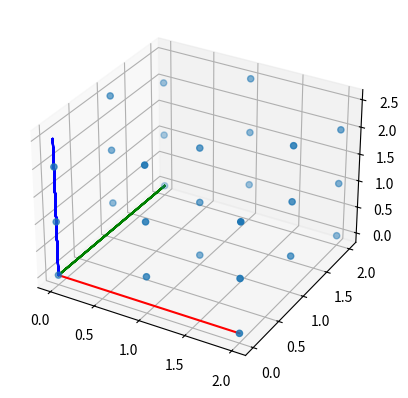

Here is the Python script that generated this plot:
import numpy as np
import matplotlib.pyplot as plt
from mpl_toolkits.mplot3d import Axes3D

def simple_cubic(density,n_particles):
    size = (n_particles / density)**(1/3.)
    number_side = (n_particles)**(1/3.)
    distance = size / number_side
    index_particle = 0
    position = np.zeros(3*n_particles)

    for i in range(int(number_side)):
        for j in range(int(number_side)):
                for k in range(int(number_side)):
                    if index_particle == n_particles:
                        break
                    if (j%2 != 0 and i%2 != 0) or (j%2 == 0 and i%2 == 0):
                        position[3*index_particle + 2] = k * distance
                    elif (j%2 != 0 and i%2 == 0) or (j%2 == 0 and i%2 != 0):
                        position[3*index_particle + 2] = k * distance + 1/2.
                        
                    position[3*index_particle + 0] = i * distance
                    position[3*index_particle + 1] = j * distance
                    index_particle = index_particle + 1
    
    return position

n_particles=27
x=np.zeros(n_particles)
y=np.zeros(n_particles)
z=np.zeros(n_particles)

for i in range(n_particles):
    x[i] = simple_cubic(1,n_particles)[3*i]
    y[i] = simple_cubic(1,n_particles)[3*i+1]
    z[i] = simple_cubic(1,n_particles)[3*i+2]

fig= plt.figure()
ax = fig.add_subplot(111,projection='3d')
ax.scatter(x,y,z)
ax.plot(x,np.zeros(n_particles),np.zeros(n_particles),'r')
ax.plot(np.zeros(n_particles),y,np.zeros(n_particles),'g')
ax.plot(np.zeros(n_particles),np.zeros(n_particles),z,'b')
plt.show()